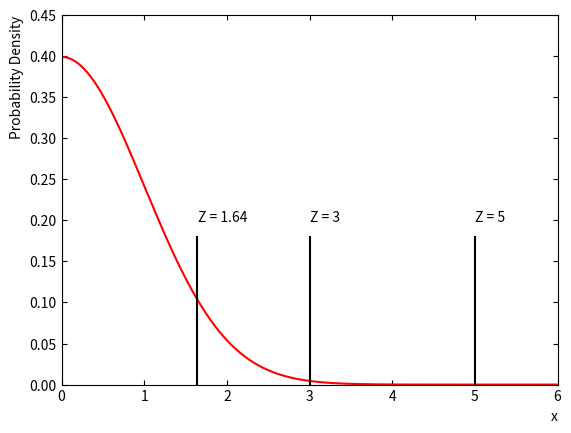

Write Python code to recreate this figure.
#!/bin/env python
import matplotlib.pyplot as plt
import numpy as np
from scipy.stats import norm

def main() :

    fig, ax = plt.subplots(1,1)
    ax.set_xlabel("x", horizontalalignment = "right", x = 1)
    ax.set_ylabel("Probability Density", horizontalalignment = "right", y = 1)
    ax.tick_params(which = "both", direction = "in", right = True, top = True)
    x_vals = np.arange(-10, 10, 0.001)

    do_log = False

    x_lo, x_hi = 0, 6
    y_lo, y_hi = 0, 0.45
    line_hi = 0.4 * y_hi
    if do_log :
        y_lo = 1e-9
        y_hi = 10
        line_hi = 0.35
        text_loc = 0.6

    ax.set_xlim([x_lo, x_hi])
    ax.set_ylim([y_lo, y_hi])
    ax.plot(x_vals, norm.pdf(x_vals, 0, 1), "r-")
    ax.plot([0, 0], [y_lo, y_hi], "k--", alpha = 0.2, lw = 1)

    ax.plot([1.64, 1.64], [y_lo, line_hi], "k-")
    ax.plot([3, 3], [y_lo, line_hi], "k-")
    ax.plot([5, 5], [y_lo, line_hi], "k-")

    text_hi = 1.1 * line_hi
    if do_log :
        text_hi = 1.2 * line_hi

    ax.text(1.65, text_hi, "Z = 1.64")
    ax.text(3,    text_hi, "Z = 3")
    ax.text(5,    text_hi, "Z = 5")

    if do_log :
        ax.set_yscale("log")

    fig.savefig("pval_sig_lin.pdf", bbox_inches = "tight")
    #fig.show()
    #x = input()


if __name__ == "__main__" :
    main()
